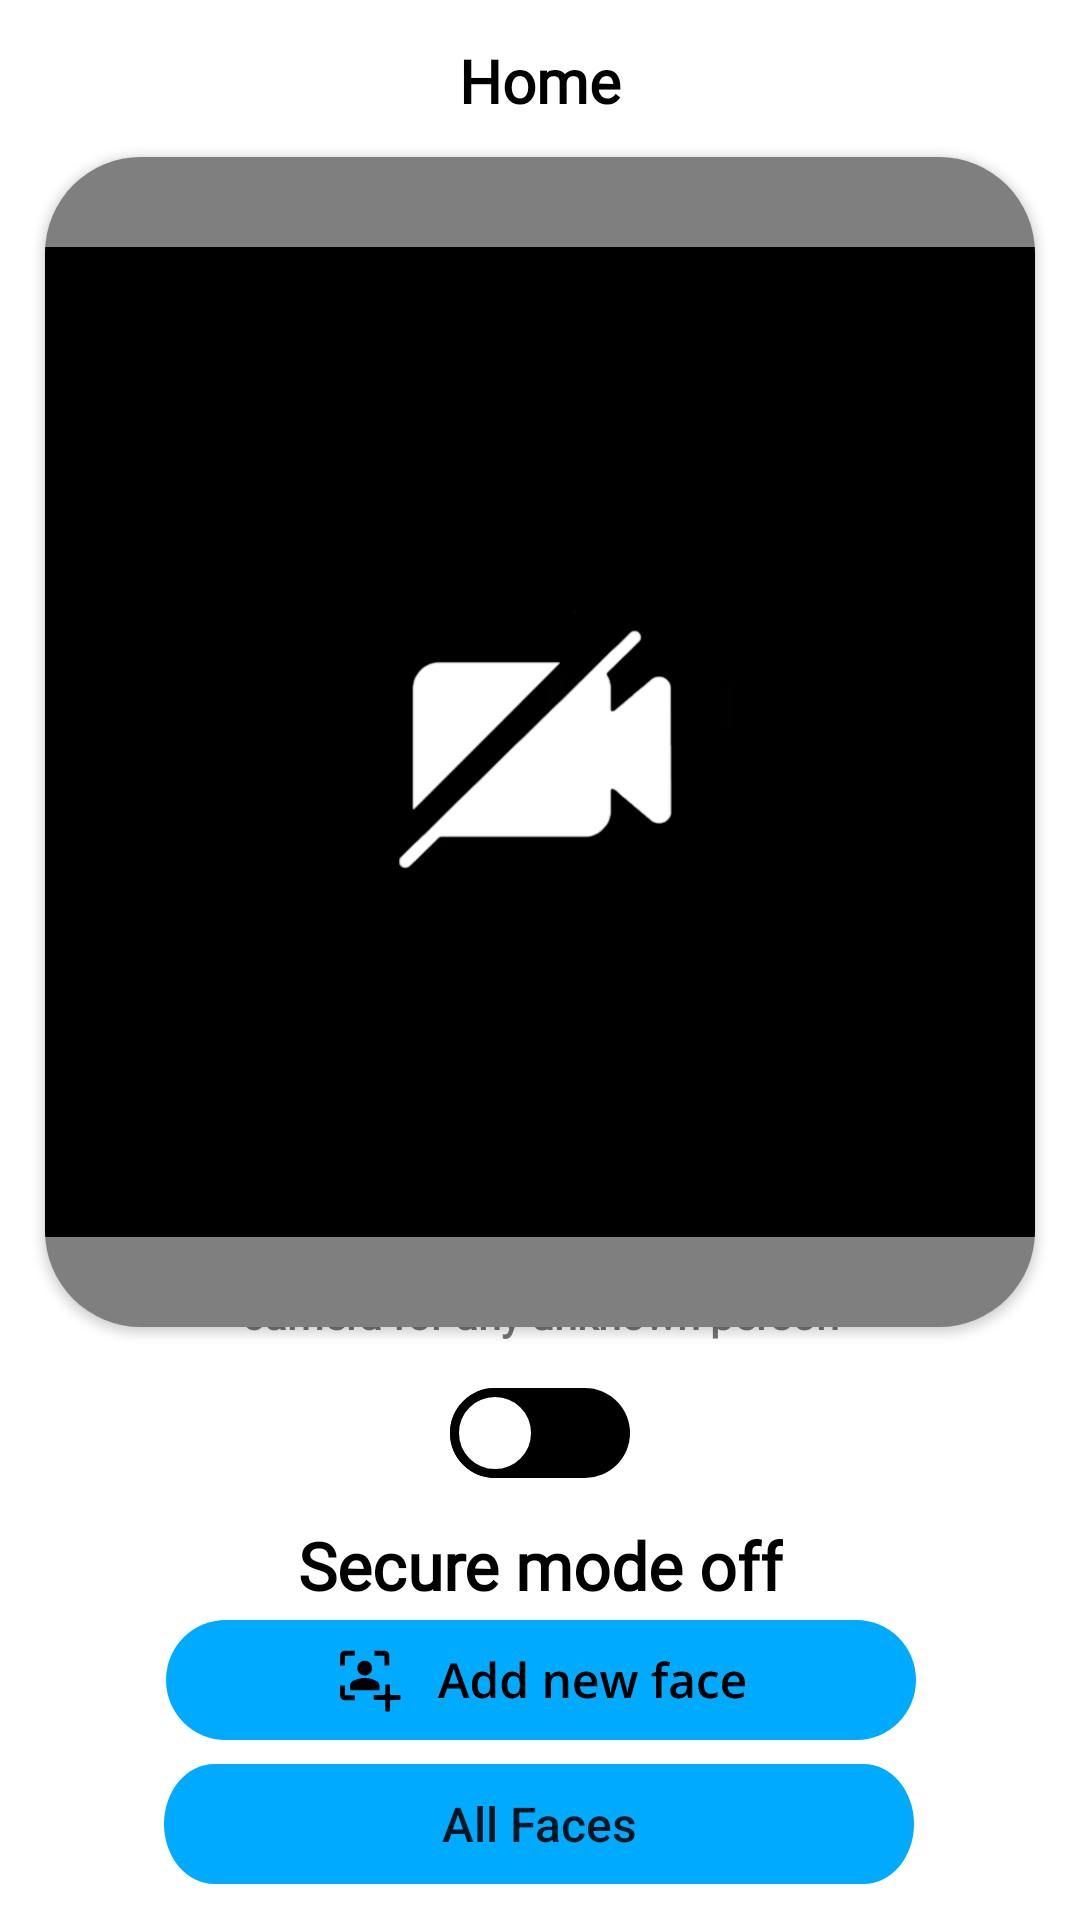

Here is an Android app screen rendered from its layout file. Give the layout XML and the strings, colors and styles it references.
<!-- AndroidManifest.xml: application theme Splash_Screen_theme -->
<!-- res/layout/home_page_layout.xml -->
<?xml version="1.0" encoding="utf-8"?>
<androidx.constraintlayout.widget.ConstraintLayout xmlns:android="http://schemas.android.com/apk/res/android"
    xmlns:app="http://schemas.android.com/apk/res-auto"
    xmlns:tools="http://schemas.android.com/tools"
    android:layout_width="match_parent"
    android:layout_height="match_parent"
    android:background="@color/white"
    tools:context=".home_page_java">

    <TextView
        android:id="@+id/home"
        android:layout_width="wrap_content"
        android:layout_height="wrap_content"
        android:layout_alignParentStart="true"
        android:layout_alignParentTop="true"
        android:fontFamily="@font/open_sans"
        android:gravity="center"
        android:lineSpacingExtra="-7sp"
        android:text="@string/home"
        android:textColor="#000000"
        android:textSize="20sp"
        android:textStyle="bold"
        app:layout_constraintBottom_toBottomOf="parent"
        app:layout_constraintEnd_toEndOf="parent"
        app:layout_constraintStart_toStartOf="parent"
        app:layout_constraintTop_toTopOf="parent"
        app:layout_constraintVertical_bias="0.022" />

    <androidx.cardview.widget.CardView
        android:id="@+id/cardView_previewView"
        android:layout_width="330dp"
        android:layout_height="390dp"
        app:cardCornerRadius="32dp"
        app:layout_constraintBottom_toBottomOf="parent"
        app:layout_constraintEnd_toEndOf="parent"
        app:layout_constraintStart_toStartOf="parent"
        app:layout_constraintTop_toTopOf="parent"
        app:layout_constraintVertical_bias="0.20999998">

        <androidx.camera.view.PreviewView
            android:id="@+id/camerax_previewView_home_monitor"
            android:layout_width="match_parent"
            android:layout_height="match_parent">

        </androidx.camera.view.PreviewView>

        <ImageView
            android:id="@+id/img_camera_offline_dark"
            android:layout_width="match_parent"
            android:layout_height="match_parent"
            android:contentDescription="@string/img_camera_offline"
            app:srcCompat="@drawable/camera_off_dark" />

    </androidx.cardview.widget.CardView>

    <Button
        android:id="@+id/btn_all_face"
        android:layout_width="250dp"
        android:layout_height="40dp"
        android:background="@drawable/signup_login_btn_with_effect"
        android:text="@string/btn_all_faces"
        android:textAllCaps="false"
        android:textSize="16sp"
        app:layout_constraintBottom_toBottomOf="parent"
        app:layout_constraintEnd_toEndOf="parent"
        app:layout_constraintHorizontal_bias="0.496"
        app:layout_constraintStart_toStartOf="parent"
        app:layout_constraintTop_toTopOf="parent"
        app:layout_constraintVertical_bias="0.98"
        tools:ignore="TouchTargetSizeCheck" />

    <Button
        android:id="@+id/btn_add_face"
        android:layout_width="250dp"
        android:layout_height="40dp"
        android:background="@drawable/add_face_vector_with_effects"
        app:layout_constraintBottom_toBottomOf="parent"
        app:layout_constraintEnd_toEndOf="parent"
        app:layout_constraintHorizontal_bias="0.503"
        app:layout_constraintStart_toStartOf="parent"
        app:layout_constraintTop_toTopOf="parent"
        app:layout_constraintVertical_bias="0.9"
        tools:ignore="SpeakableTextPresentCheck,TouchTargetSizeCheck" />

    <TextView
        android:id="@+id/txt_secure_mode_description"
        android:layout_width="300dp"
        android:layout_height="40dp"
        android:fontFamily="@font/open_sans"
        android:gravity="center"
        android:text="@string/secure_mode_on_text"
        android:textColor="#757575"
        android:textSize="14sp"
        android:textStyle="bold"
        app:layout_constraintBottom_toBottomOf="parent"
        app:layout_constraintEnd_toEndOf="parent"
        app:layout_constraintStart_toStartOf="parent"
        app:layout_constraintTop_toTopOf="parent"
        app:layout_constraintVertical_bias="0.68"
        app:lineHeight="20sp" />

    <TextView
        android:id="@+id/secure_mode"
        android:layout_width="wrap_content"
        android:layout_height="wrap_content"
        android:layout_alignParentStart="true"
        android:layout_alignParentTop="true"
        android:fontFamily="@font/open_sans"
        android:gravity="center"
        android:lineSpacingExtra="-13sp"
        android:text="@string/secure_mode_txt"
        android:textColor="#000000"
        android:textSize="22sp"
        android:textStyle="bold"
        app:layout_constraintBottom_toBottomOf="parent"
        app:layout_constraintEnd_toEndOf="parent"
        app:layout_constraintStart_toStartOf="parent"
        app:layout_constraintTop_toTopOf="parent"
        app:layout_constraintVertical_bias="0.83" />

    <Switch
        android:id="@+id/switch_togggle_secure_mode"
        android:layout_width="wrap_content"
        android:layout_height="wrap_content"
        android:layout_marginBottom="32dp"
        android:gravity="center"
        android:minWidth="48dp"
        android:minHeight="48dp"
        android:thumb="@drawable/secure_mode_switch_thumb_vector"
        android:track="@drawable/secure_mode_track_vector"
        app:layout_constraintBottom_toBottomOf="parent"
        app:layout_constraintEnd_toEndOf="parent"
        app:layout_constraintStart_toStartOf="parent"
        app:layout_constraintTop_toTopOf="parent"
        app:layout_constraintVertical_bias="0.81"
        tools:ignore="UseSwitchCompatOrMaterialXml" />

    <Button
        android:id="@+id/btn_popup_menu"
        android:layout_width="27dp"
        android:layout_height="28dp"
        android:layout_marginEnd="16dp"
        android:background="@drawable/ic_baseline_more_vert_24"
        app:layout_constraintBottom_toBottomOf="parent"
        app:layout_constraintEnd_toEndOf="parent"
        app:layout_constraintHorizontal_bias="1.0"
        app:layout_constraintStart_toEndOf="@+id/home"
        app:layout_constraintTop_toTopOf="parent"
        app:layout_constraintVertical_bias="0.022"
        tools:ignore="SpeakableTextPresentCheck,TouchTargetSizeCheck" />

</androidx.constraintlayout.widget.ConstraintLayout>
<!-- resources referenced by this layout -->
<resources>
  <color name="white">#FFFFFFFF</color>
  <!-- drawable add_face_vector_with_effects (drawable) -->
  <?xml version="1.0" encoding="utf-8"?>
  <selector xmlns:android="http://schemas.android.com/apk/res/android">
      <item android:state_focused="true" android:state_pressed="false" android:drawable="@drawable/add_face_vector" />
      <item android:state_focused="true" android:state_pressed="true" android:drawable="@drawable/add_face_vector_selected" />
      <item android:state_focused="false" android:state_pressed="true" android:drawable="@drawable/add_face_vector_selected" />
      <item android:drawable="@drawable/add_face_vector" />
  </selector>
  <!-- drawable secure_mode_track_vector (drawable) -->
  <?xml version="1.0" encoding="utf-8"?>
  <selector xmlns:android="http://schemas.android.com/apk/res/android">
      <item android:state_checked="true">
          <shape android:dither="true" android:shape="rectangle" android:useLevel="false" android:visible="true">
              <solid android:color="@color/black" />
              <corners android:radius="500dp" />
              <size android:width="20dp" android:height="30dp" />
          </shape>
      </item>
      <item android:state_checked="false">
          <shape android:dither="true" android:shape="rectangle" android:useLevel="false" android:visible="true">
              <solid android:color="@color/black" />
              <corners android:radius="500dp" />
              <size android:width="20dp" android:height="30dp" />
          </shape>
      </item>
  </selector>
  <!-- drawable signup_login_btn_with_effect (drawable) -->
  <?xml version="1.0" encoding="utf-8"?>
  <selector xmlns:android="http://schemas.android.com/apk/res/android">
      <item android:state_focused="true" android:state_pressed="false" android:drawable="@drawable/signup_login_btn" />
      <item android:state_focused="true" android:state_pressed="true" android:drawable="@drawable/signup_login_btn_selected" />
      <item android:state_focused="false" android:state_pressed="true" android:drawable="@drawable/signup_login_btn_selected" />
      <item android:drawable="@drawable/signup_login_btn" />
  </selector>
  <string name="btn_all_faces">All Faces</string>
  <string name="home">Home</string>
  <string name="img_camera_offline">camera_offline</string>
  <string name="secure_mode_on_text">We are continuously scanning through your camera for any unknown person</string>
  <string name="secure_mode_txt">Secure mode off</string>
  <style name="Splash_Screen_theme" parent="Theme.MaterialComponents.DayNight.NoActionBar">
          <item name="android:statusBarColor">@color/UI_COLOR</item>
      </style>
  <color name="black">#FF000000</color>
  <!-- drawable signup_login_btn (drawable) -->
  <vector
      xmlns:android="http://schemas.android.com/apk/res/android"
      xmlns:aapt="http://schemas.android.com/aapt"
      android:width="328dp"
      android:height="44dp"
      android:viewportWidth="328"
      android:viewportHeight="44"
      >
  
      <group>
  
          <clip-path
              android:pathData="M22 0H306C318.15 0 328 9.84974 328 22C328 34.1503 318.15 44 306 44H22C9.84974 44 0 34.1503 0 22C0 9.84974 9.84974 0 22 0Z"
              />
  
          <path
              android:pathData="M0 0V44H328V0"
              android:fillColor="#00AAFF"
              />
  
      </group>
  
  </vector>
  <!-- drawable signup_login_btn_selected (drawable) -->
  <vector
      xmlns:android="http://schemas.android.com/apk/res/android"
      xmlns:aapt="http://schemas.android.com/aapt"
      android:width="328dp"
      android:height="44dp"
      android:viewportWidth="328"
      android:viewportHeight="44"
      >
  
      <group>
  
          <clip-path
              android:pathData="M22 0H306C318.15 0 328 9.84974 328 22C328 34.1503 318.15 44 306 44H22C9.84974 44 0 34.1503 0 22C0 9.84974 9.84974 0 22 0Z"
              />
  
          <path
              android:pathData="M0 0V44H328V0"
              android:fillColor="#48B1E6"
              />
  
      </group>
  
  </vector>
  <color name="UI_COLOR">#00AAFF</color>
</resources>
